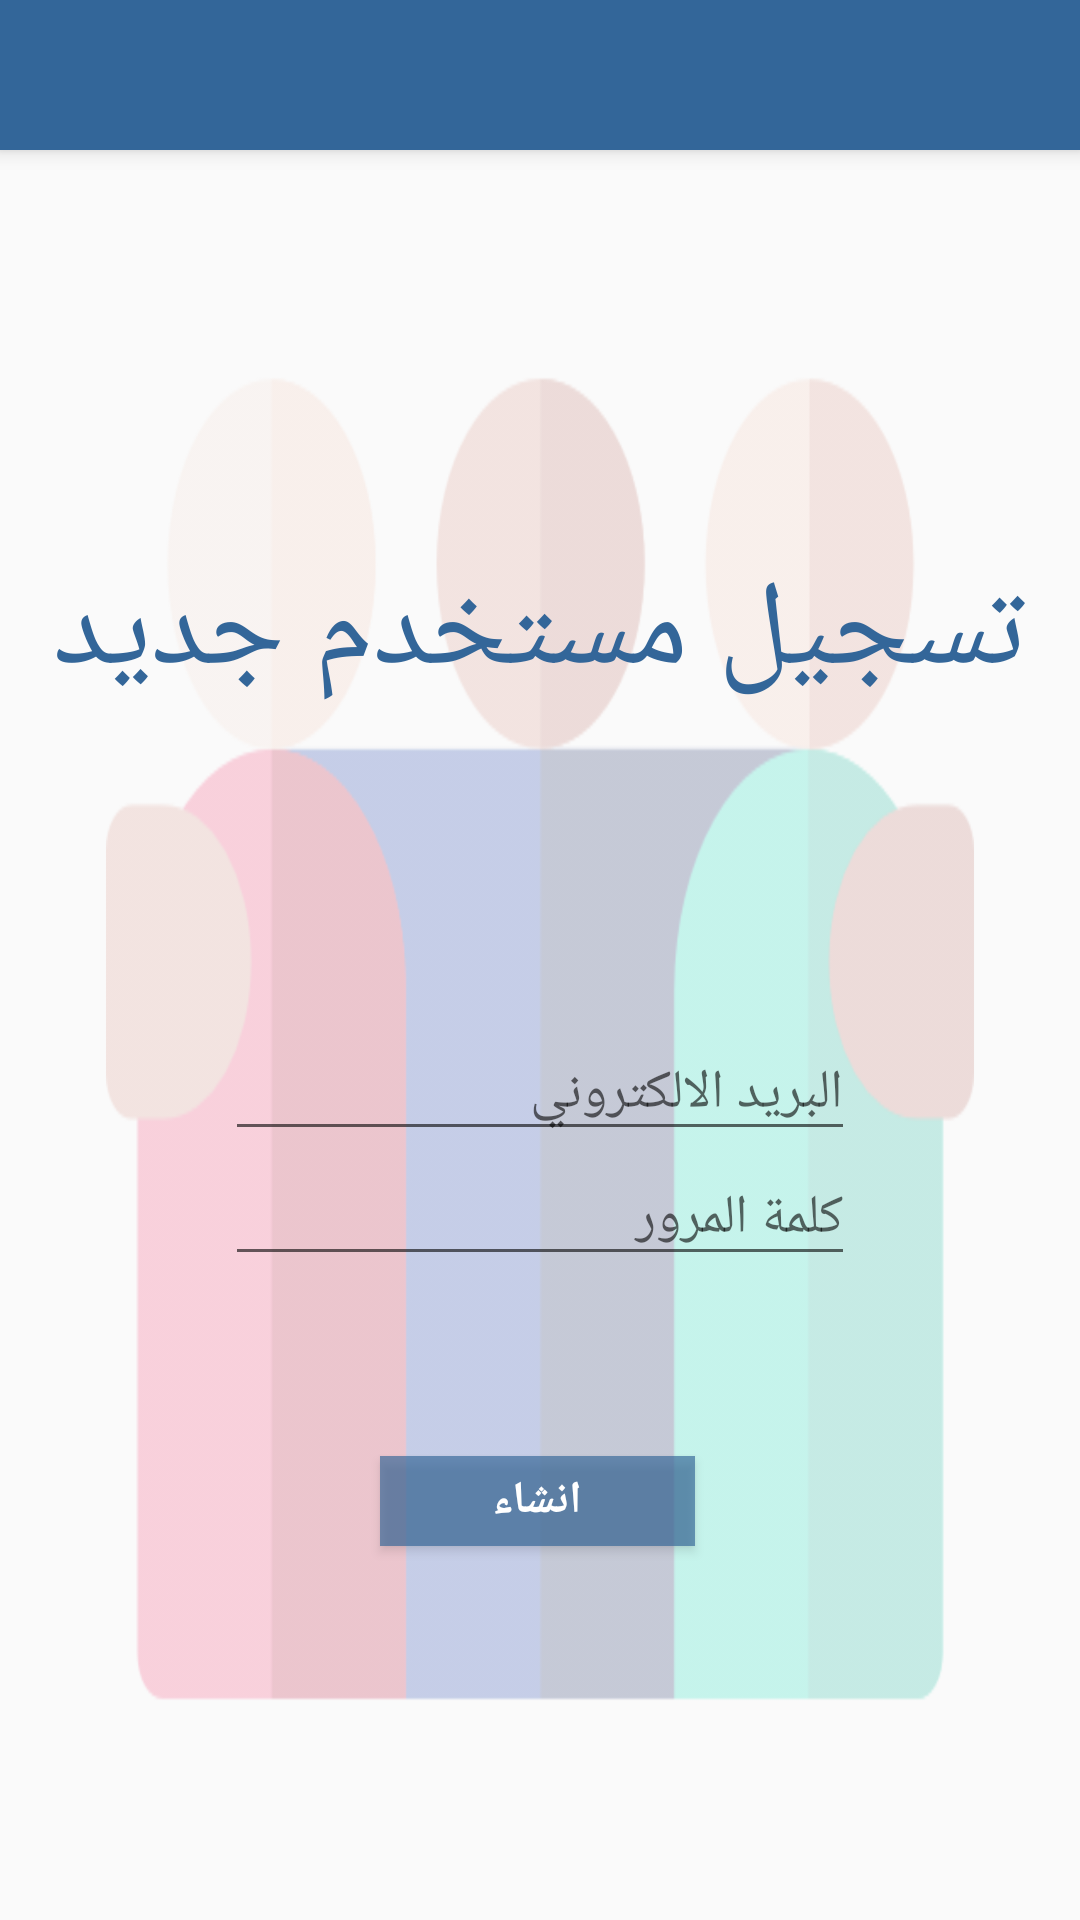

Here is an Android app screen rendered from its layout file. Give the layout XML and the strings, colors and styles it references.
<!-- AndroidManifest.xml: application theme AppTheme -->
<!-- res/layout/activity_new_user.xml -->
<?xml version="1.0" encoding="utf-8"?>
<androidx.constraintlayout.widget.ConstraintLayout xmlns:android="http://schemas.android.com/apk/res/android"
    xmlns:app="http://schemas.android.com/apk/res-auto"
    xmlns:tools="http://schemas.android.com/tools"
    android:layout_width="match_parent"
    android:layout_height="match_parent"
    android:background="@drawable/fff"
    android:orientation="vertical"
    tools:context=".newUser">

    <include
        android:id="@+id/tool"
        layout="@layout/toolbar" />



    <EditText
        android:id="@+id/mail"
        android:layout_width="wrap_content"
        android:layout_height="wrap_content"
        android:layout_marginTop="292dp"
        android:ems="10"
        android:hint="البريد الالكتروني"
        android:inputType="textEmailAddress"
        app:layout_constraintEnd_toEndOf="@+id/pwdInp"
        app:layout_constraintHorizontal_bias="0.0"
        app:layout_constraintStart_toStartOf="@+id/pwdInp"
        app:layout_constraintTop_toBottomOf="@+id/tool" />

    <EditText
        android:id="@+id/pwdInp"
        android:layout_width="wrap_content"
        android:layout_height="wrap_content"
        android:ems="10"
        android:hint="كلمة المرور"
        android:inputType="textPassword"
        android:textAlignment="textEnd"
        app:layout_constraintEnd_toEndOf="parent"
        app:layout_constraintStart_toStartOf="parent"
        app:layout_constraintTop_toBottomOf="@+id/mail" />

    <Button
        android:id="@+id/signUpbtn"
        android:layout_width="105dp"
        android:layout_height="30dp"
        android:layout_marginTop="60dp"
        android:background="#A6336699"
        android:text="انشاء"
        android:textColor="#ffffff"
        android:textSize="15sp"
        android:textStyle="bold"
        app:layout_constraintEnd_toEndOf="parent"
        app:layout_constraintHorizontal_bias="0.497"
        app:layout_constraintStart_toStartOf="parent"
        app:layout_constraintTop_toBottomOf="@+id/pwdInp" />

    <TextView
        android:id="@+id/textView"
        android:layout_width="wrap_content"
        android:layout_height="wrap_content"
        android:layout_marginBottom="104dp"
        android:text="تسجيل مستخدم جديد"
        android:textColor="#336699"
        android:textSize="40sp"
        app:layout_constraintBottom_toTopOf="@+id/mail"
        app:layout_constraintEnd_toEndOf="@+id/mail"
        app:layout_constraintHorizontal_bias="0.504"
        app:layout_constraintStart_toStartOf="@+id/mail" />

    <ProgressBar
        android:id="@+id/progressBar"
        style="?android:attr/progressBarStyle"
        android:layout_width="wrap_content"
        android:layout_height="wrap_content"
        android:layout_marginTop="20dp"
        app:layout_constraintEnd_toEndOf="@+id/signUpbtn"
        app:layout_constraintStart_toStartOf="@+id/signUpbtn"
        app:layout_constraintTop_toBottomOf="@+id/signUpbtn" />


</androidx.constraintlayout.widget.ConstraintLayout>
<!-- res/layout/toolbar.xml (included above) -->
<?xml version="1.0" encoding="utf-8"?>
<androidx.appcompat.widget.Toolbar
    xmlns:android="http://schemas.android.com/apk/res/android"
    android:layout_width="match_parent"
    android:layout_height="50dp"
    android:background="#336699"
    android:elevation="4dp"
    android:theme="@style/ThemeOverlay.AppCompat.Dark.ActionBar"
    android:layout_alignParentStart="false"
    android:layout_alignParentTop="false"
    android:layout_alignParentEnd="false"
    android:layout_centerHorizontal="false"
    android:layoutDirection="rtl"
    android:id="@+id/toolbar"  >

</androidx.appcompat.widget.Toolbar>
<!-- resources referenced by this layout -->
<resources>
  <!-- drawable fff: png bitmap (drawable-v24, 596561 bytes) -->
  <style name="AppTheme" parent="Theme.AppCompat.Light.NoActionBar">
          
          <item name="colorPrimary">@color/blue</item>
          <item name="colorPrimaryDark">@color/colorPrimaryDark</item>
          <item name="colorAccent">@color/colorAccent</item>
  
      </style>
  <color name="blue">#336699</color>
  <color name="colorPrimaryDark">#00574B</color>
  <color name="colorAccent">#D81B60</color>
</resources>
